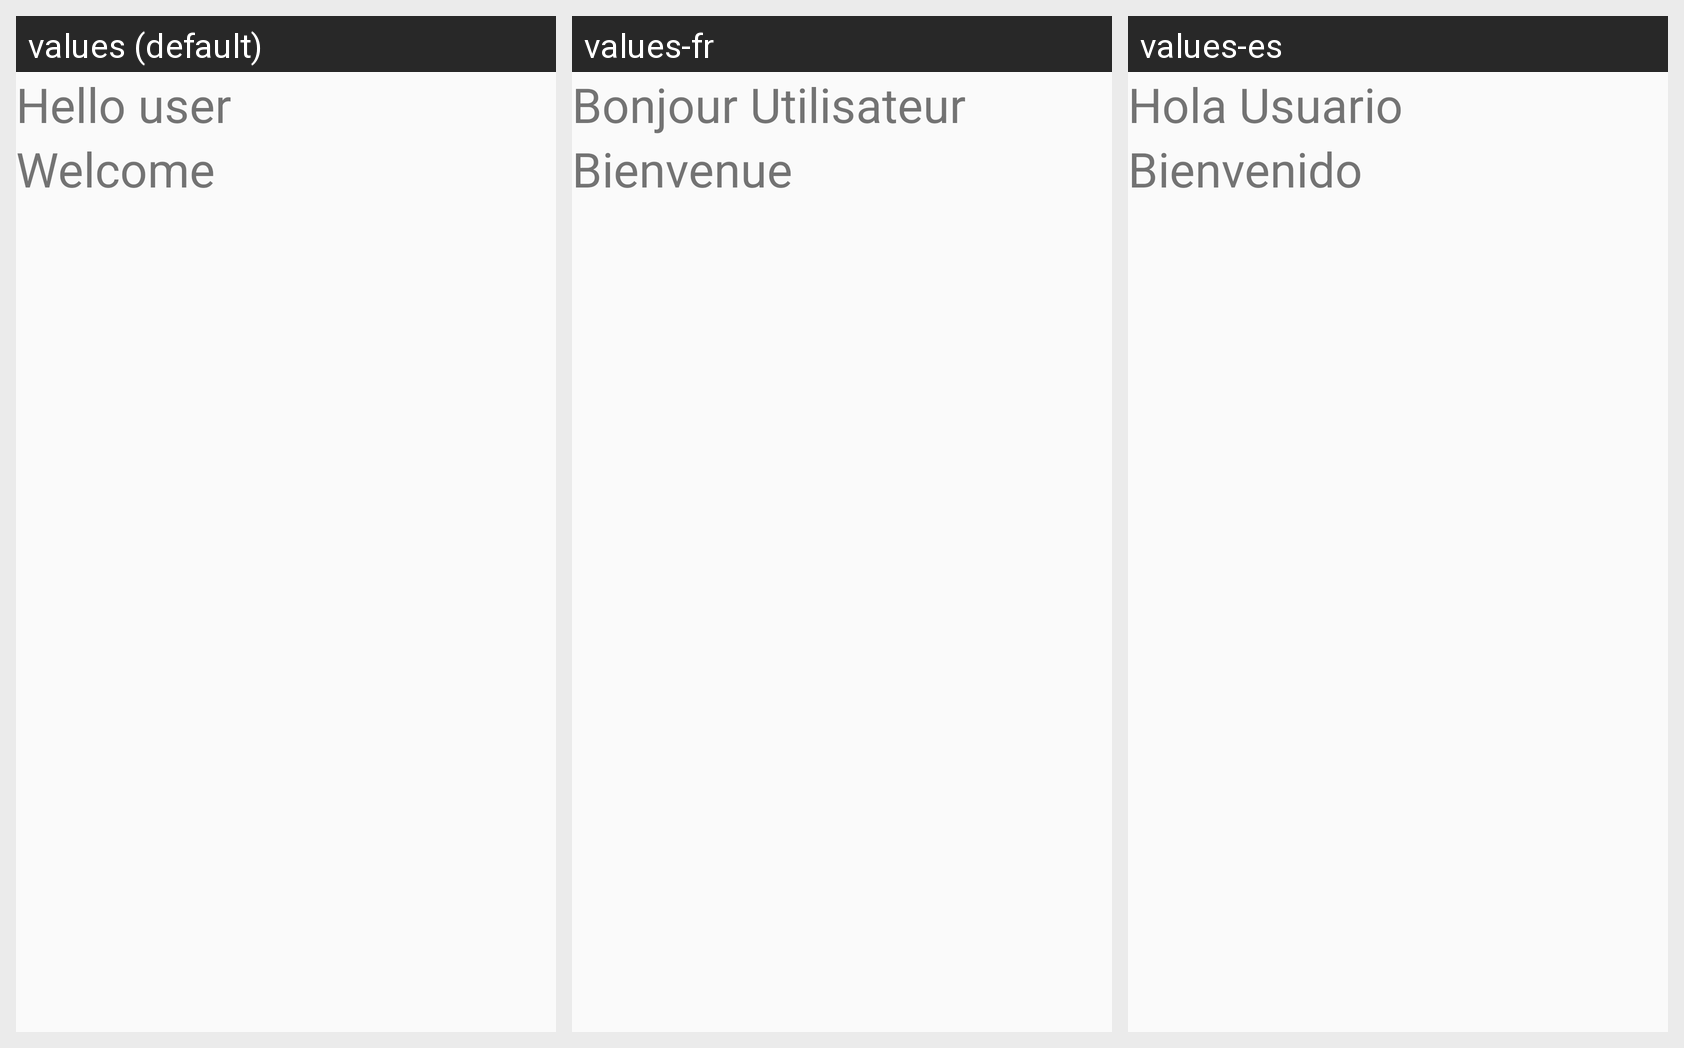

This grid shows one Android layout under several languages. Give, for every string resource on the screen, its name, the default text and each shown locale's text.
Android screen res/layout/activity_main.xml rendered under 3 locales, left to right: values (default), values-fr, values-es. Device: Nexus 5 (rendered at 1080×1920; each locale shown at half size, 540×960, under a caption strip naming it); theme Theme.DiscusionResultados1.
Strings drawn on this screen, with the default value and each locale's value (text and hints the layout hard-codes, and strings that could not be matched under every locale, appear in the picture but are not listed):

greeting1
  values: Hello user
  values-fr: Bonjour Utilisateur
  values-es: Hola Usuario

greeting2
  values: Welcome
  values-fr: Bienvenue
  values-es: Bienvenido
